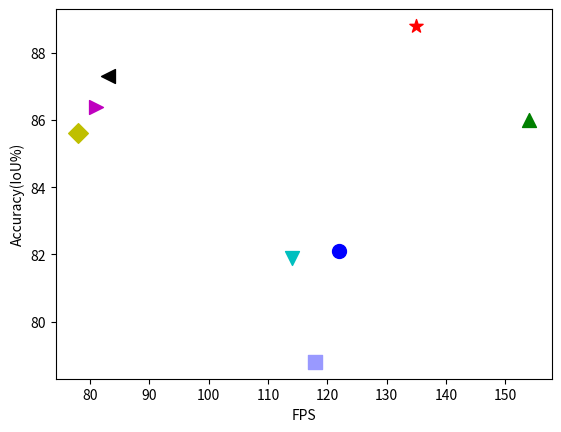

Reproduce this figure in Python.
# 导入必要的模块
import numpy as np
import matplotlib.pyplot as plt
##EncNet 10.250062183  78
#DaNet 9.871497159    81
#PSPNet 9.591554787   83
#SegNet 6.98  114
#DenseASPP 6.750459675 118
#UNet 6.527634473  122
#DSSNet 5.9 135
#ICNet 5.194065398 154


ious = [82.1, 81.9, 86.0, 87.3, 86.4, 78.8, 85.6, 88.8]
fps = [122, 114, 154, 83, 81, 118, 78, 135]
# 产生测试数据

fig = plt.figure()
ax1 = fig.add_subplot(111)
c = ['b','c','g','k','m','#9999ff','y','r']
mark = ['o', 'v','^','<','>','s','D','*']
# 设置标题
# 设置X轴标签
plt.xlabel('FPS')
# 设置Y轴标签
plt.ylabel('Accuracy(IoU%)')
# 画散点图
for i in range(8):
    ax1.scatter(fps[i], ious[i], c=c[i],s=100, marker=mark[i])

# ax1.scatter(x[0], y[0], c=c[0], marker='v')
# ax1.scatter(x[1], y[1], c=c[1], marker='o')
# 设置图标
#plt.legend(['U-Net','SegNet', 'ICNet','PSPNet','DANet','DenseASPP', 'EncNet','DSSNet'])
# 显示所画的图
plt.show()